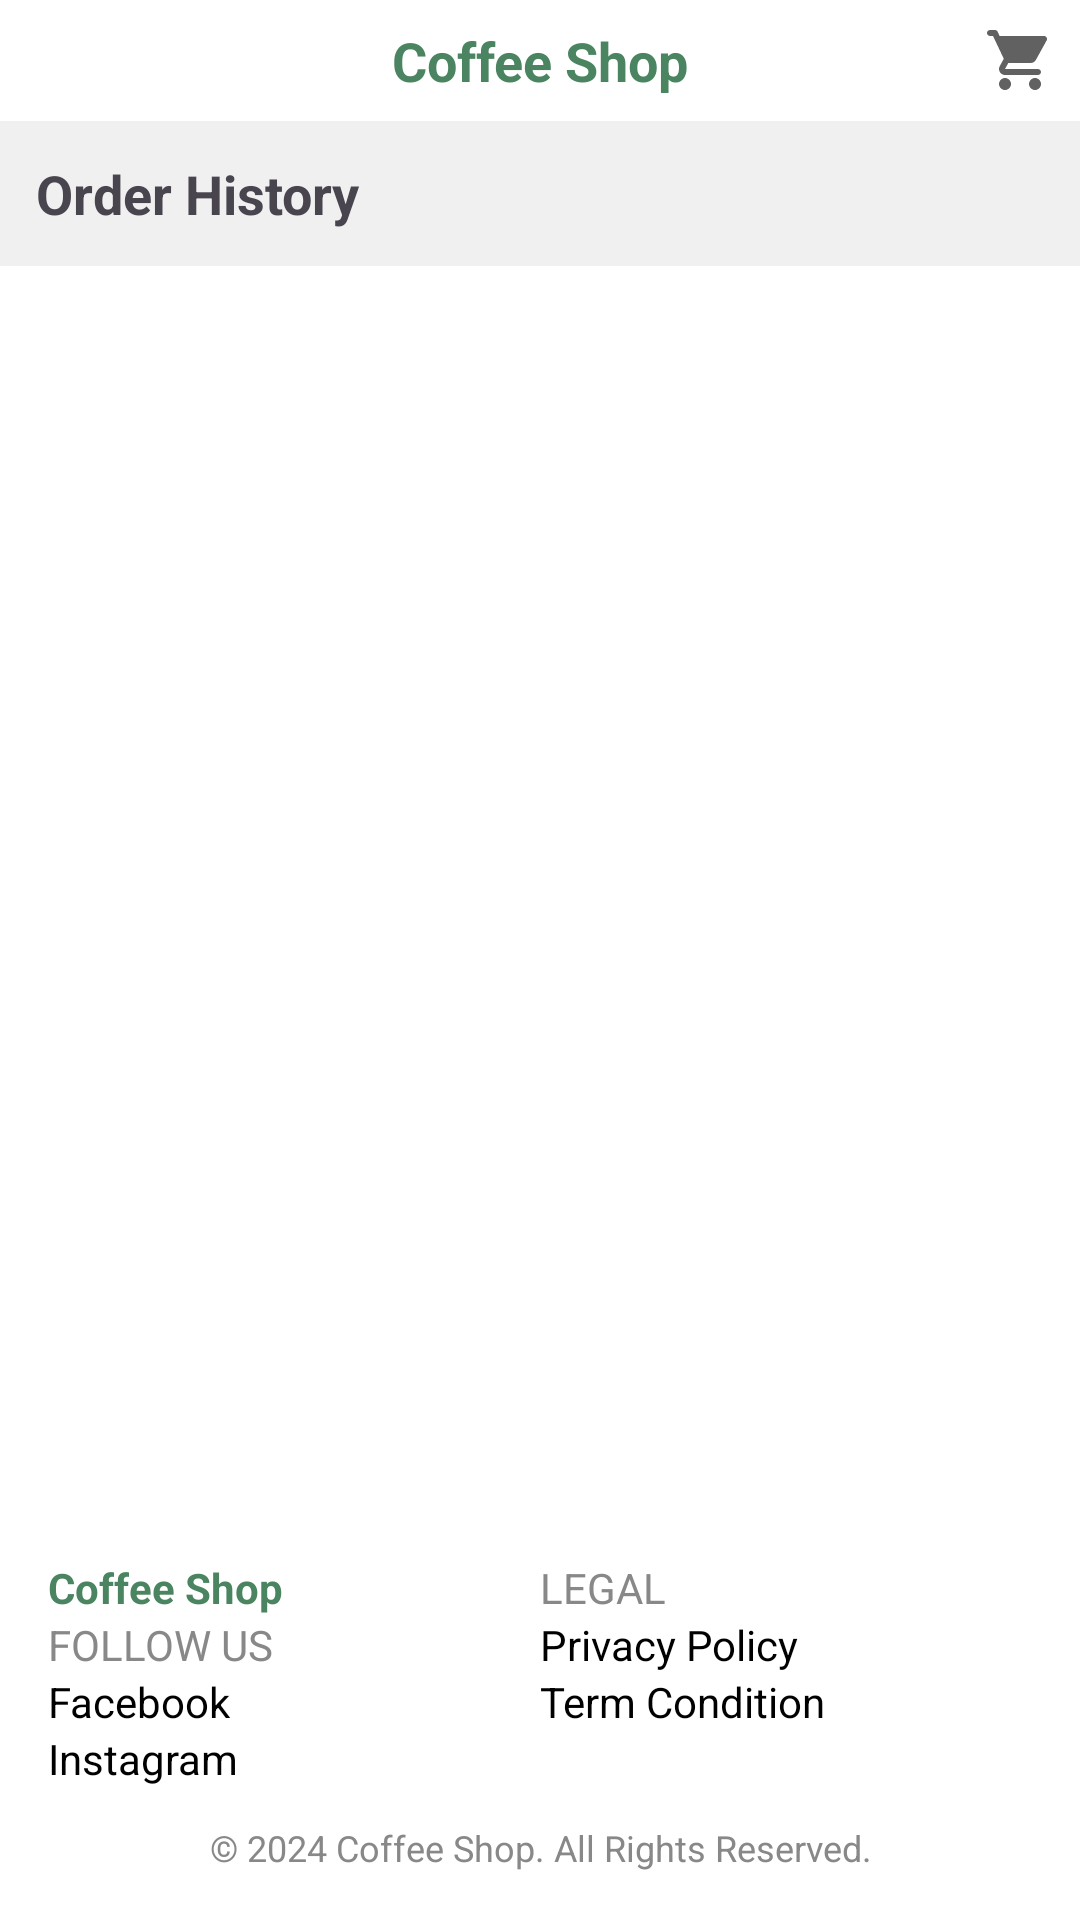

This screen was rendered from an Android layout file. Write that file and the resources it references.
<!-- AndroidManifest.xml: application theme Theme.Project_Of_Me -->
<!-- res/layout/activity_placed_order.xml -->
<?xml version="1.0" encoding="utf-8"?>
<androidx.constraintlayout.widget.ConstraintLayout
    xmlns:android="http://schemas.android.com/apk/res/android"
    xmlns:app="http://schemas.android.com/apk/res-auto"
    xmlns:tools="http://schemas.android.com/tools"
    android:layout_width="match_parent"
    android:layout_height="match_parent"
    android:background="@android:color/white"
    tools:context=".PlacedOrderActivity">

    
    <LinearLayout
        android:id="@+id/headerLayout"
        android:layout_width="match_parent"
        android:layout_height="wrap_content"
        android:orientation="horizontal"
        android:padding="8dp"
        android:gravity="center_vertical"
        app:layout_constraintTop_toTopOf="parent">

        <ImageView
            android:id="@+id/imgUser"
            android:layout_width="24dp"
            android:layout_height="24dp"
            android:src="@drawable/ic_user"
            android:contentDescription="User" />

        <TextView
            android:id="@+id/tvTitle"
            android:layout_width="0dp"
            android:layout_height="wrap_content"
            android:layout_weight="1"
            android:gravity="center"
            android:text="Coffee Shop"
            android:textColor="#4A8460"
            android:textSize="18sp"
            android:textStyle="bold" />

        <ImageView
            android:id="@+id/imgCart"
            android:layout_width="24dp"
            android:layout_height="24dp"
            android:src="@drawable/ic_cart"
            android:contentDescription="Cart" />
    </LinearLayout>

    
    <TextView
        android:id="@+id/tvOrderHistoryTitle"
        android:layout_width="match_parent"
        android:layout_height="wrap_content"
        android:text="Order History"
        android:padding="12dp"
        android:textStyle="bold"
        android:textSize="18sp"
        android:background="#F0F0F0"
        app:layout_constraintTop_toBottomOf="@id/headerLayout"
        app:layout_constraintStart_toStartOf="parent"
        app:layout_constraintEnd_toEndOf="parent" />

    
    <LinearLayout
        android:id="@+id/layoutEmptyOrder"
        android:layout_width="wrap_content"
        android:layout_height="wrap_content"
        android:orientation="vertical"
        android:gravity="center"
        android:layout_marginTop="24dp"
        android:visibility="gone"
        app:layout_constraintTop_toBottomOf="@id/tvOrderHistoryTitle"
        app:layout_constraintBottom_toTopOf="@id/footerLayout"
        app:layout_constraintStart_toStartOf="parent"
        app:layout_constraintEnd_toEndOf="parent">

        <ImageView
            android:layout_width="48dp"
            android:layout_height="48dp"
            android:src="@drawable/ic_cart"
            android:layout_gravity="center" />

        <TextView
            android:layout_width="wrap_content"
            android:layout_height="wrap_content"
            android:text="No Order"
            android:textSize="18sp"
            android:textStyle="bold"
            android:textColor="#000000"
            android:layout_marginTop="8dp" />
    </LinearLayout>

    
    <androidx.recyclerview.widget.RecyclerView
        android:id="@+id/rvPlacedOrders"
        android:layout_width="0dp"
        android:layout_height="0dp"
        android:visibility="visible"
        android:paddingTop="8dp"
        app:layout_constraintTop_toBottomOf="@id/tvOrderHistoryTitle"
        app:layout_constraintBottom_toTopOf="@id/footerLayout"
        app:layout_constraintStart_toStartOf="parent"
        app:layout_constraintEnd_toEndOf="parent" />

    
    <LinearLayout
        android:id="@+id/footerLayout"
        android:layout_width="match_parent"
        android:layout_height="wrap_content"
        android:orientation="vertical"
        android:padding="16dp"
        app:layout_constraintBottom_toBottomOf="parent">

        <LinearLayout
            android:layout_width="match_parent"
            android:layout_height="wrap_content"
            android:orientation="horizontal"
            android:weightSum="2"
            android:layout_marginTop="8dp">

            
            <LinearLayout
                android:layout_width="0dp"
                android:layout_height="wrap_content"
                android:layout_weight="1"
                android:orientation="vertical">

                <TextView
                    android:layout_width="wrap_content"
                    android:layout_height="wrap_content"
                    android:text="Coffee Shop"
                    android:textStyle="bold"
                    android:textColor="#4A8460" />

                <TextView
                    android:layout_width="wrap_content"
                    android:layout_height="wrap_content"
                    android:text="FOLLOW US"
                    android:textColor="#888888" />

                <TextView
                    android:layout_width="wrap_content"
                    android:layout_height="wrap_content"
                    android:text="Facebook"
                    android:textColor="#000000" />

                <TextView
                    android:layout_width="wrap_content"
                    android:layout_height="wrap_content"
                    android:text="Instagram"
                    android:textColor="#000000" />
            </LinearLayout>

            
            <LinearLayout
                android:layout_width="0dp"
                android:layout_height="wrap_content"
                android:layout_weight="1"
                android:orientation="vertical">

                <TextView
                    android:layout_width="wrap_content"
                    android:layout_height="wrap_content"
                    android:text="LEGAL"
                    android:textColor="#888888" />

                <TextView
                    android:layout_width="wrap_content"
                    android:layout_height="wrap_content"
                    android:text="Privacy Policy"
                    android:textColor="#000000" />

                <TextView
                    android:layout_width="wrap_content"
                    android:layout_height="wrap_content"
                    android:text="Term Condition"
                    android:textColor="#000000" />
            </LinearLayout>
        </LinearLayout>

        <TextView
            android:layout_width="match_parent"
            android:layout_height="wrap_content"
            android:text="© 2024 Coffee Shop. All Rights Reserved."
            android:gravity="center"
            android:textSize="12sp"
            android:textColor="#888888"
            android:layout_marginTop="12dp" />
    </LinearLayout>
</androidx.constraintlayout.widget.ConstraintLayout>
<!-- resources referenced by this layout -->
<resources>
  <!-- drawable ic_cart (drawable) -->
  <?xml version="1.0" encoding="UTF-8" standalone="no"?>
  
  <vector xmlns:android="http://schemas.android.com/apk/res/android"
      android:width="48dp"
      android:height="48dp"
      android:tint="#616161"
      android:viewportWidth="24.0"
      android:viewportHeight="24.0">
      <path
          android:fillColor="@android:color/white"
          android:pathData="M7,18c-1.1,0 -1.99,0.9 -1.99,2S5.9,22 7,22s2,-0.9 2,-2 -0.9,-2 -2,-2zM1,3c0,0.55 0.45,1 1,1h1l3.6,7.59 -1.35,2.44C4.52,15.37 5.48,17 7,17h11c0.55,0 1,-0.45 1,-1s-0.45,-1 -1,-1L7,15l1.1,-2h7.45c0.75,0 1.41,-0.41 1.75,-1.03l3.58,-6.49c0.37,-0.66 -0.11,-1.48 -0.87,-1.48L5.21,4l-0.67,-1.43c-0.16,-0.35 -0.52,-0.57 -0.9,-0.57L2,2c-0.55,0 -1,0.45 -1,1zM17,18c-1.1,0 -1.99,0.9 -1.99,2s0.89,2 1.99,2 2,-0.9 2,-2 -0.9,-2 -2,-2z" />
  </vector>
  <style name="Theme.Project_Of_Me" parent="Base.Theme.Project_Of_Me" />
  <style name="Base.Theme.Project_Of_Me" parent="Theme.Material3.DayNight.NoActionBar">
          
          
      </style>
</resources>
